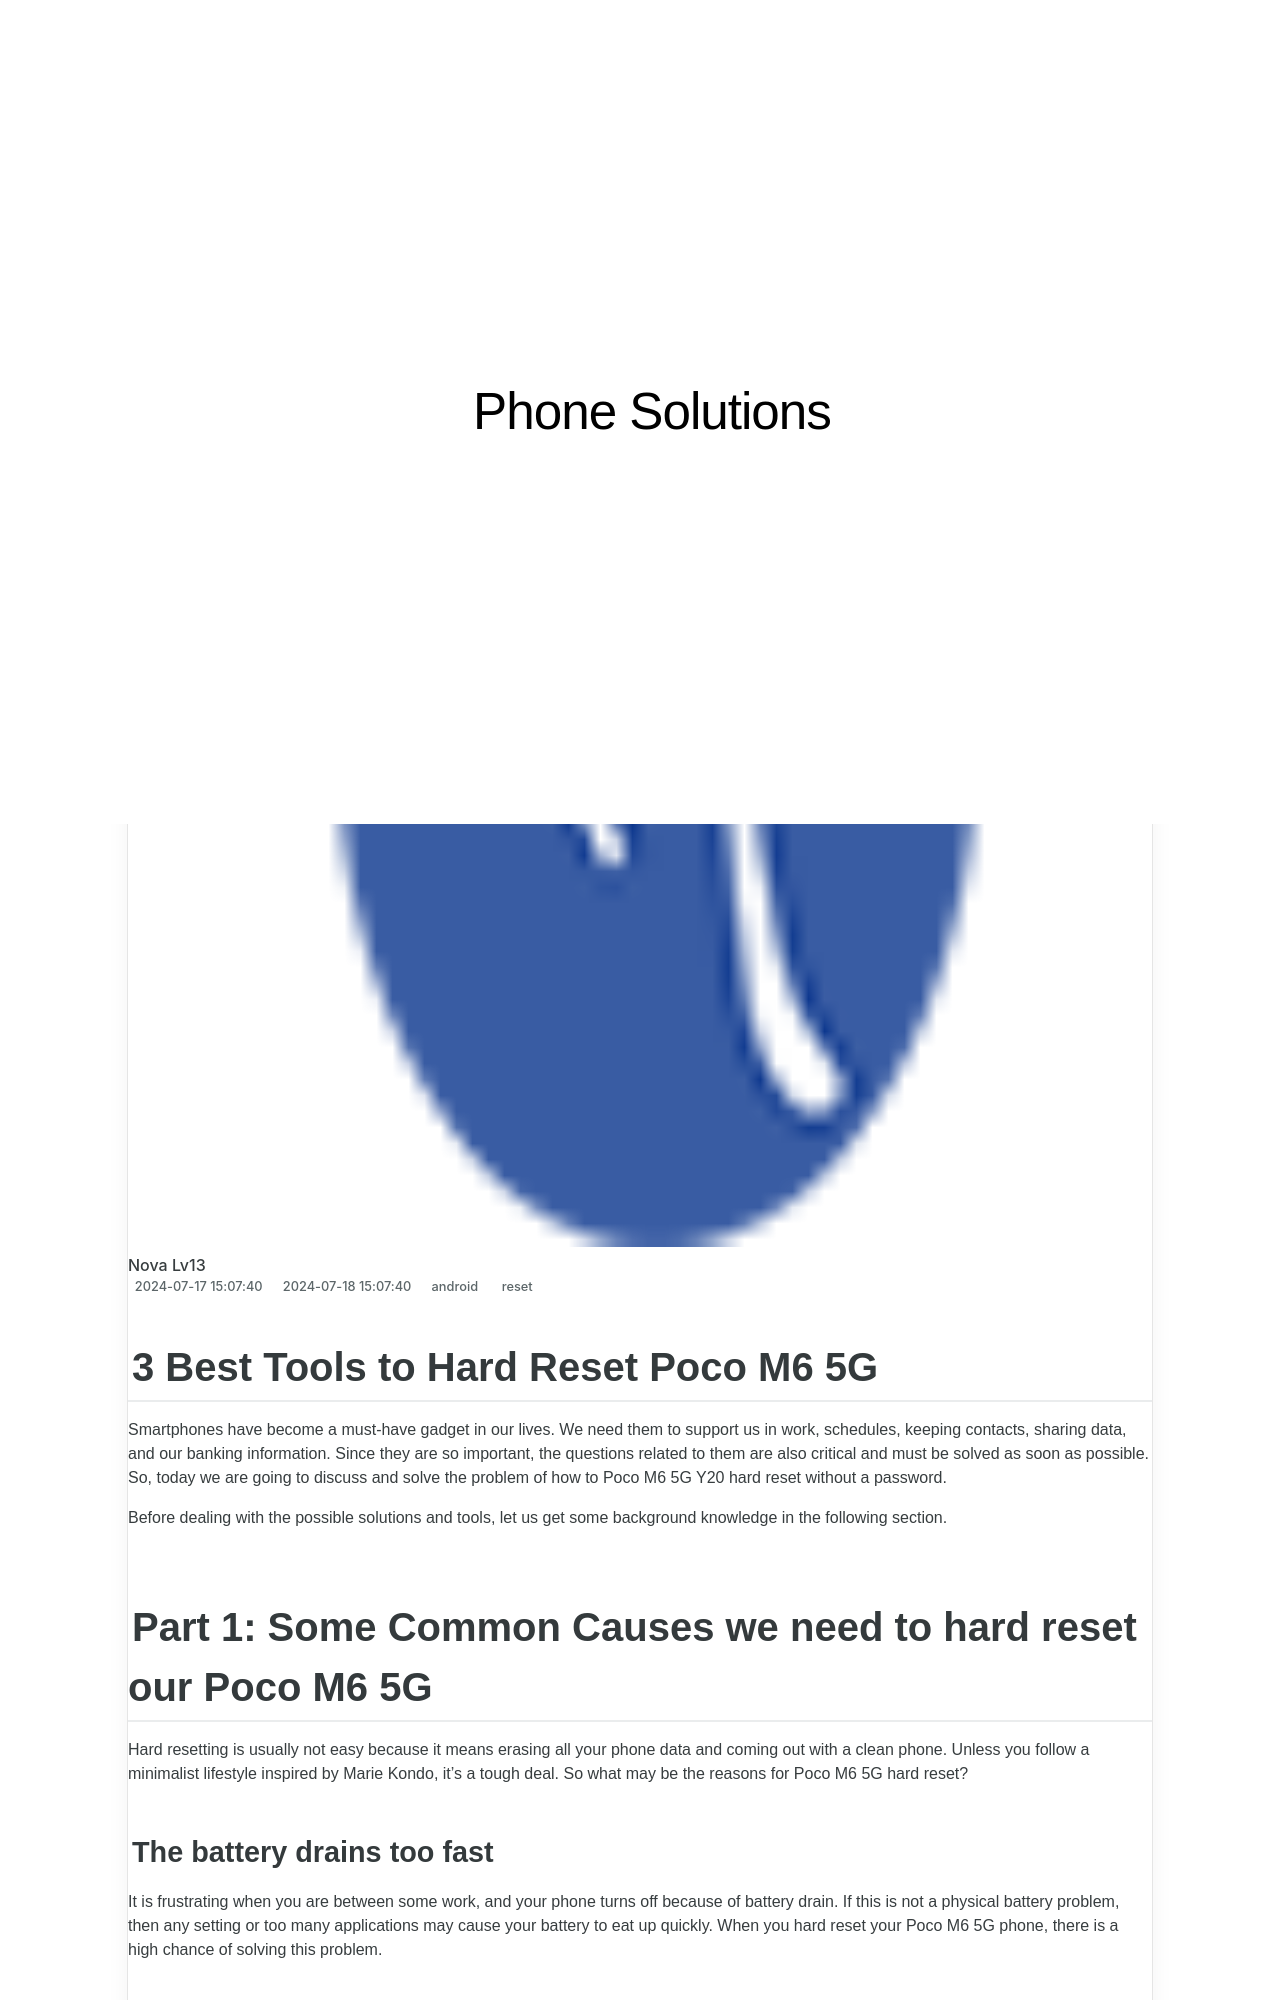

repository: techidaily/site-phone-solutions · page: 3-best-tools-to-hard-reset-poco-m6-5g-drfone-by-drfone-reset-android-reset-android/index.html · generator: jekyll

---
title: 3 Best Tools to Hard Reset Poco M6 5G | Dr.fone
date: 2024-07-17T15:07:40.109Z
updated: 2024-07-18T15:07:40.109Z
tags: 
  - reset
categories:
  - android
description: This article describes 3 Best Tools to Hard Reset Poco M6 5G
excerpt: This article describes 3 Best Tools to Hard Reset Poco M6 5G
keywords: Poco M6 5G soft reset,Poco M6 5G hard reset,Poco M6 5G factory reset,factory reset,soft reset,hard reset
thumbnail: https://thmb.techidaily.com/2ca46c2a129dc1360b713c04a30f75e3e36c2cb0f971400d44a0a7430d69515d.jpg
---

## 3 Best Tools to Hard Reset Poco M6 5G

Smartphones have become a must-have gadget in our lives. We need them to support us in work, schedules, keeping contacts, sharing data, and our banking information. Since they are so important, the questions related to them are also critical and must be solved as soon as possible. So, today we are going to discuss and solve the problem of how to Poco M6 5G Y20 hard reset without a password.

Before dealing with the possible solutions and tools, let us get some background knowledge in the following section.

## Part 1: Some Common Causes we need to hard reset our Poco M6 5G

Hard resetting is usually not easy because it means erasing all your phone data and coming out with a clean phone. Unless you follow a minimalist lifestyle inspired by Marie Kondo, it's a tough deal. So what may be the reasons for Poco M6 5G hard reset?
